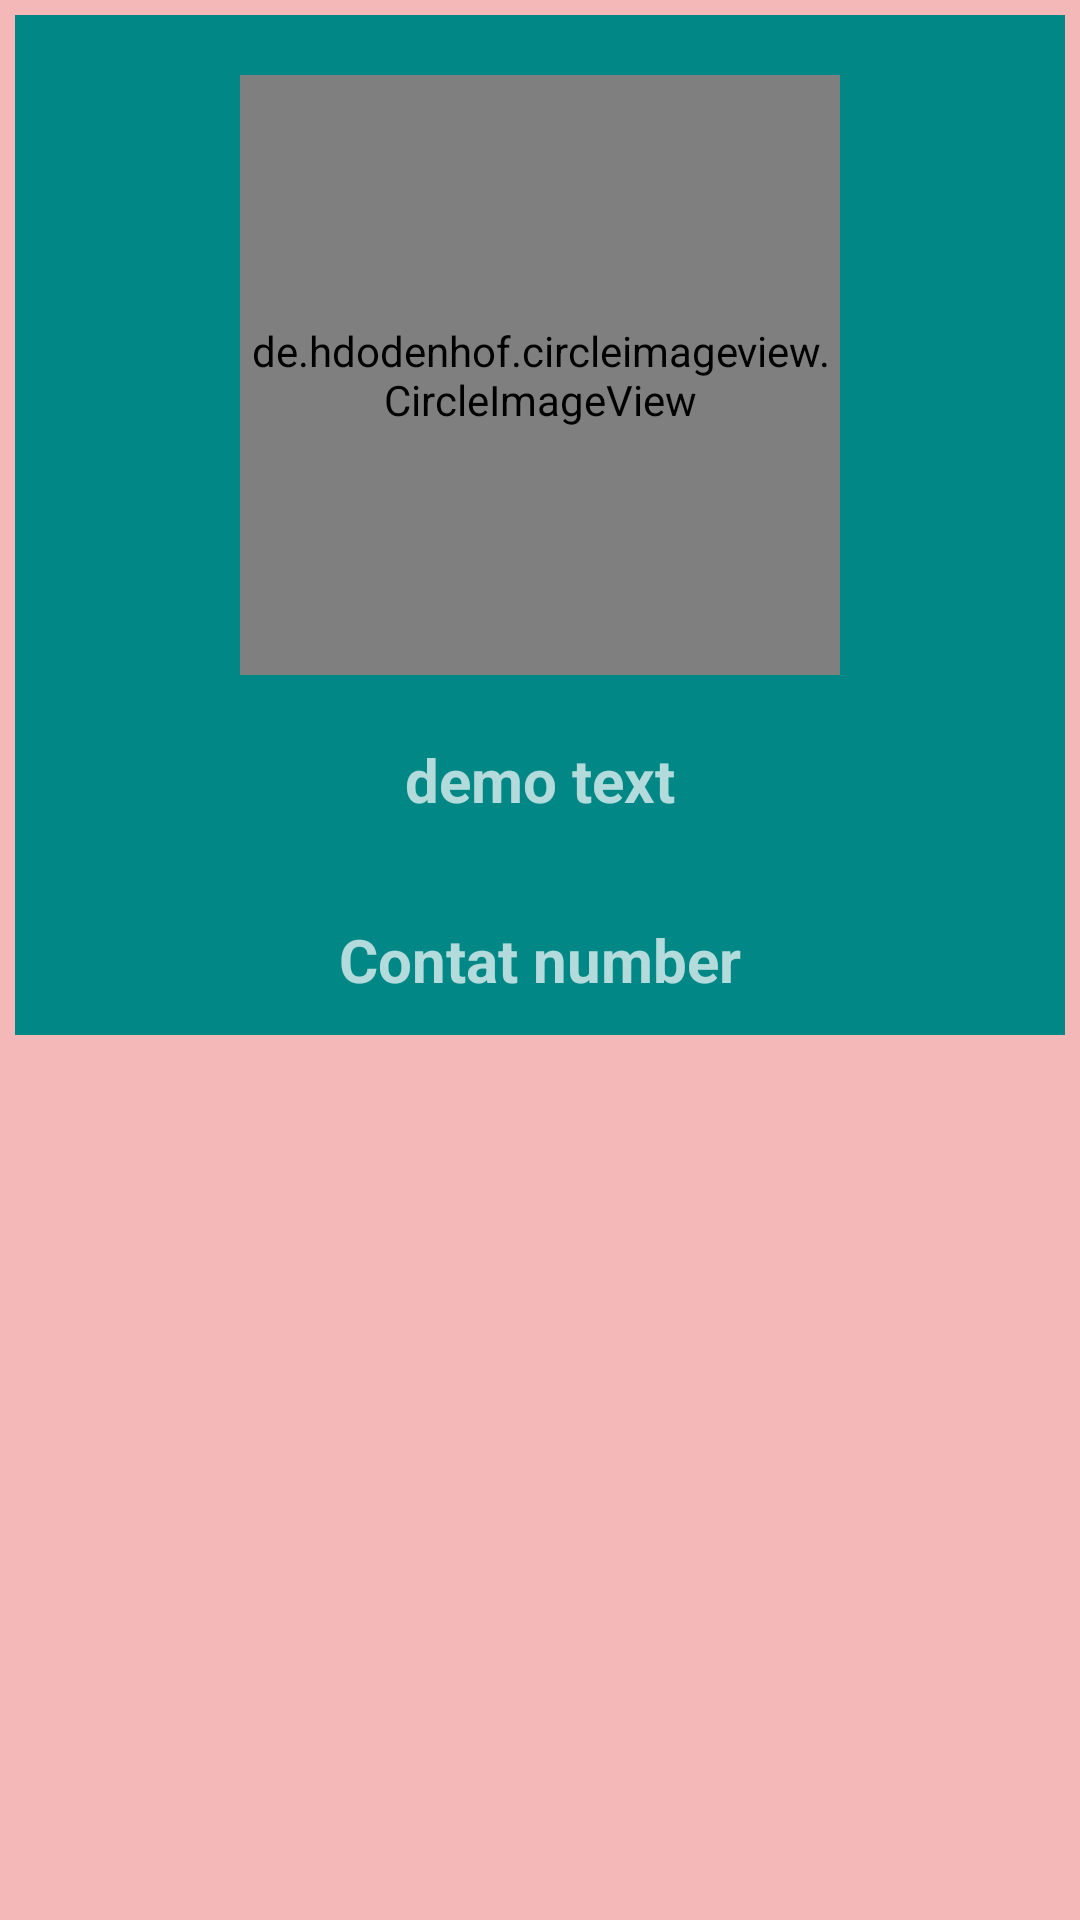

Reconstruct the res/layout file that produces this screen, plus the resources it refers to.
<!-- AndroidManifest.xml: application theme Theme.CricketMatchLive -->
<!-- res/layout/player_contact_desgine.xml -->
<?xml version="1.0" encoding="utf-8"?>
<RelativeLayout xmlns:android="http://schemas.android.com/apk/res/android"
    android:layout_width="match_parent"
    android:background="#F4B8B8"
    android:layout_height="340dp">

    <RelativeLayout
        android:layout_width="match_parent"
        android:layout_height="340dp"
        android:layout_margin="5dp"
        android:background="@color/teal_700">





    <de.hdodenhof.circleimageview.CircleImageView
        android:layout_width="200dp"
        android:layout_height="200dp"
        android:layout_marginTop="20dp"
        android:id="@+id/image_contact"
        android:layout_centerHorizontal="true"
        android:src="@mipmap/ic_launcher"/>

    <TextView
        android:layout_width="match_parent"
        android:layout_height="50dp"
        android:layout_marginTop="10dp"
        android:text="demo text"
        android:layout_centerHorizontal="true"
        android:layout_below="@id/image_contact"
        android:gravity="center"

        android:id="@+id/textname"
        android:textSize="20dp"
        android:textStyle="bold"
        />

    <TextView
        android:layout_width="200dp"
        android:layout_height="50dp"
        android:text="Contat number"
        android:layout_marginTop="10dp"
        android:gravity="center"
        android:layout_centerHorizontal="true"
        android:layout_below="@id/textname"
        android:id="@+id/textcontact"
        android:textSize="20dp"
        android:textStyle="bold"
        />

    </RelativeLayout>


</RelativeLayout>
<!-- resources referenced by this layout -->
<resources>
  <style name="Theme.CricketMatchLive" parent="Theme.MaterialComponents.NoActionBar">
          
          <item name="colorPrimary">@color/purple_500</item>
          <item name="colorPrimaryVariant">@color/purple_700</item>
          <item name="colorOnPrimary">@color/white</item>
          
          <item name="colorSecondary">@color/teal_200</item>
          <item name="colorSecondaryVariant">@color/teal_700</item>
          <item name="colorOnSecondary">@color/black</item>
          
          <item name="android:statusBarColor">?attr/colorPrimaryVariant</item>
          
      </style>
  <!-- not gathered from this repository: default colours our renderer supplied (Android Studio template values) -->
  <color name="purple_500">#FF6200EE</color>
  <color name="purple_700">#FF3700B3</color>
  <color name="teal_200">#FF03DAC5</color>
  <color name="teal_700">#FF018786</color>
  <color name="black">#FF000000</color>
  <color name="white">#FFFFFFFF</color>
</resources>
